Run: headless pygame with SDL's dummy video driver; simulated clock (each Clock.tick advances the game by its frame time, no real sleeping); random seed 0; keys injected as events and as key.get_pressed() state; mouse plan: one left click at the window centre at the start of phase 2, then a move to the lower-right quarter at the start of phase 3.
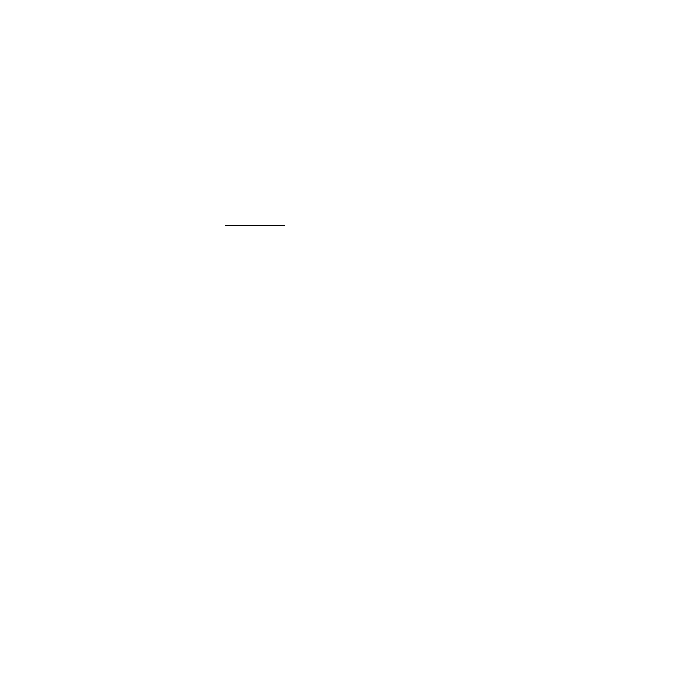
Frame 1 of 4 · flips 1–60 · no input
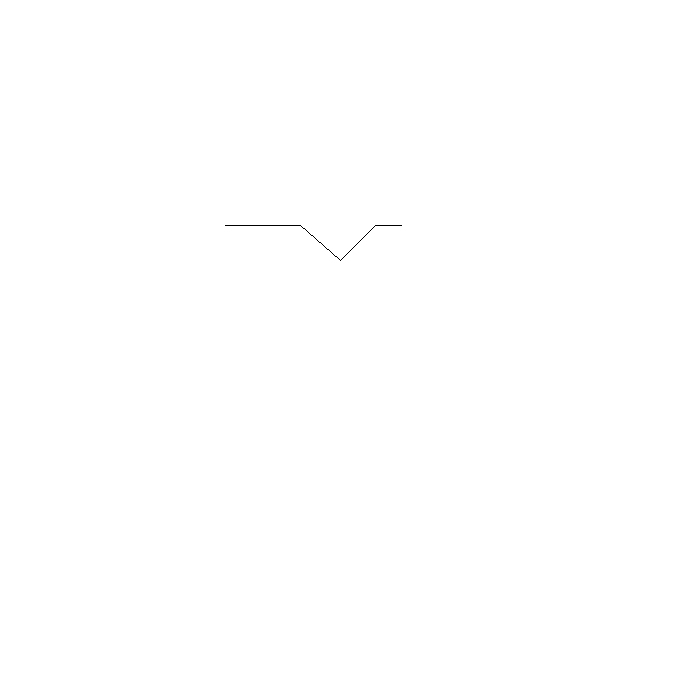
Frame 2 of 4 · flips 61–180 · clicked the window centre · tapped SPACE, RETURN · held RIGHT (→), D
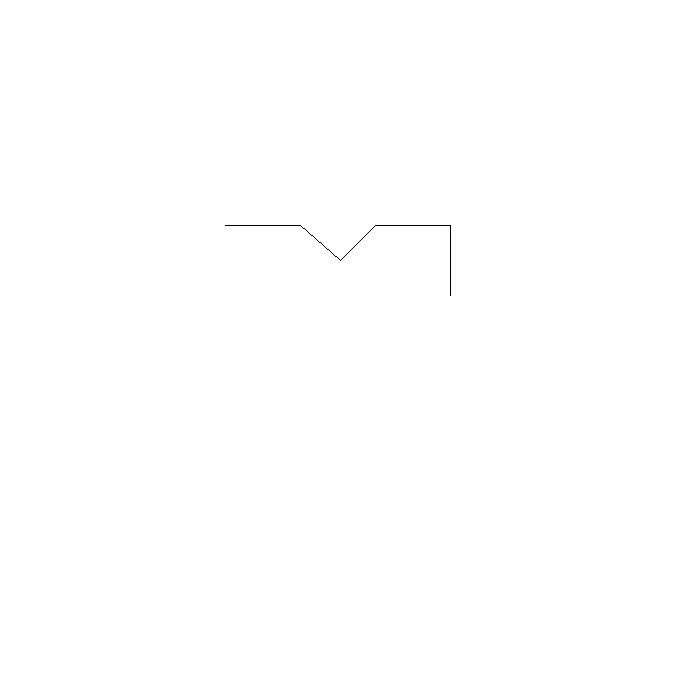
Frame 3 of 4 · flips 181–300 · moved the mouse to the lower-right quarter · held DOWN (↓), S
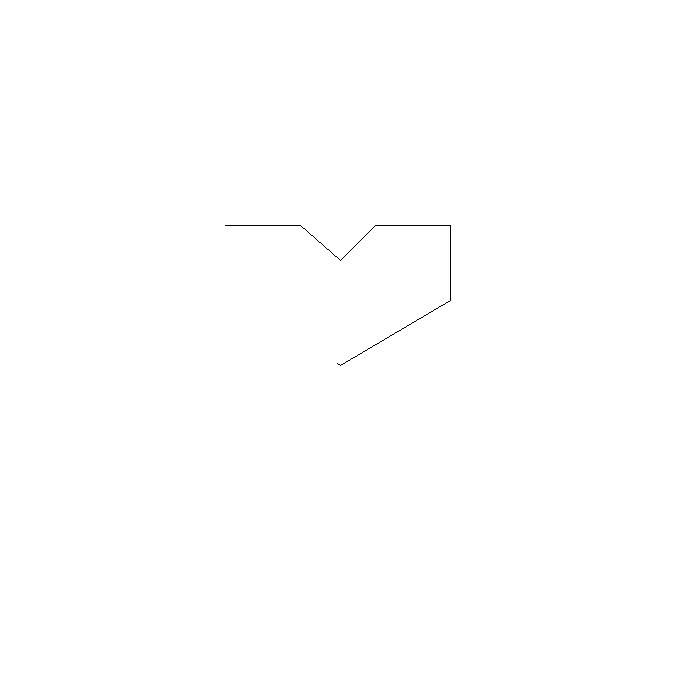
Frame 4 of 4 · flips 301–420 · held LEFT (←), A, UP (↑), W

The pygame program that drew these frames:

import pygame
import sys
import time
from collections import deque

# Função para desenhar uma linha usando o algoritmo de Bresenham
def draw_line(surface, x0, y0, x1, y1, color):
    dx = abs(x1 - x0)  # Diferença absoluta entre as coordenadas x
    dy = abs(y1 - y0)  # Diferença absoluta entre as coordenadas y
    
    sx = 1 if x0 < x1 else -1  # Direção do deslocamento horizontal
    sy = 1 if y0 < y1 else -1  # Direção do deslocamento vertical
    
    err = dx - dy  # Erro inicial para o algoritmo

    while True:
        if 0 <= x0 < surface.get_width() and 0 <= y0 < surface.get_height():
            surface.set_at((x0, y0), color)  # Define a cor do pixel na posição (x0, y0)
        pygame.display.flip()
        time.sleep(0.002)
        if x0 == x1 and y0 == y1:
            break
        e2 = 2 * err
        if e2 > -dy:
            err -= dy
            x0 += sx  # Move no eixo x
        if e2 < dx:
            err += dx
            y0 += sy  # Move no eixo y

# Função para desenhar um polígono conectando pontos com linhas de Bresenham
def draw_polygon(surface, points, color):
    for i in range(len(points)):
        x0, y0 = points[i]
        x1, y1 = points[(i + 1) % len(points)]  # Conecta o último ponto ao primeiro
        draw_line(surface, x0, y0, x1, y1, color)

# Algoritmo de Bresenham para desenhar um círculo
def draw_circle_bresenham(surface, xc, yc, r, color):
    x, y = 0, r
    d = 3 - (2 * r)  # Parâmetro inicial da equação do círculo

    # Função auxiliar para plotar os pontos simétricos do círculo
    def plot_circle_points(xc, yc, x, y):
        points = [(xc + x, yc + y), (xc - x, yc + y),
                  (xc + x, yc - y), (xc - x, yc - y),
                  (xc + y, yc + x), (xc - y, yc + x),
                  (xc + y, yc - x), (xc - y, yc - x)]
        for point in points:
            if 0 <= point[0] < surface.get_width() and 0 <= point[1] < surface.get_height():
                surface.set_at(point, color)
        pygame.display.flip()
        time.sleep(0.002)

    plot_circle_points(xc, yc, x, y)  # Plota os primeiros pontos

    while y >= x:
        x += 1
        if d > 0:
            y -= 1
            d = d + (4 * (x - y)) + 10
        else:
            d = d + (4 * x) + 6
        plot_circle_points(xc, yc, x, y)  # Atualiza a visualização

# Função para desenhar um retângulo usando o algoritmo de Bresenham
def draw_rectangle_bresenham(surface, x1, y1, width, height, color):
    draw_polygon(surface, [(x1, y1), (x1 + width, y1), (x1 + width, y1 + height), (x1, y1 + height)], color)

# Função para desenhar um polígono específico (Figura C)
def draw_figure_c(surface, color):
    center_x, center_y = 300, 300  # Define o centro do polígono
    scale = 5

    # Lista de pontos do polígono
    points_c = [
        (center_x + scale * -20, center_y + scale * -15),
        (center_x + scale * 5, center_y + scale * -25),
        (center_x + scale * 30, center_y + scale * -5),
        (center_x + scale * 26, center_y + scale * 5),
        (center_x + scale * -10, center_y + scale * 10),
        (center_x + scale * -5, center_y + scale * -2)
    ]

    draw_polygon(surface, points_c, color)
    return points_c

# Função para desenhar um polígono específico (Figura D)
def draw_figure_d(surface, color):
    center_x, center_y = 300, 300  # Define o centro do polígono
    scale = 5

    # Lista de pontos do polígono
    points_d = [
        (center_x + scale * -15, center_y + scale * -15),
        (center_x + scale * 0, center_y + scale * -15),
        (center_x + scale * 8, center_y + scale * -8),
        (center_x + scale * 15, center_y + scale * -15),
        (center_x + scale * 30, center_y + scale * -15),
        (center_x + scale * 30, center_y + scale * 0),
        (center_x + scale * 8, center_y + scale * 13),
        (center_x + scale * -15, center_y + scale * 0)
    ]

    draw_polygon(surface, points_d, color)
    return points_d

# Algoritmo de preenchimento Flood Fill
def flood_fill(surface, x, y, fill_color, border_color):
    queue = deque([(x, y)])  # Fila de pontos a serem preenchidos
    target_color = surface.get_at((x, y))

    if target_color == fill_color or target_color == border_color:
        return

    while queue:
        x, y = queue.popleft()
        if surface.get_at((x, y)) != target_color:
            continue

        surface.set_at((x, y), fill_color)
        pygame.display.flip()
        time.sleep(0.000001)

        # Adiciona os vizinhos à fila
        queue.append((x + 1, y))
        queue.append((x - 1, y))
        queue.append((x, y + 1))
        queue.append((x, y - 1))

# Função principal
def main():
    pygame.init()
    screen = pygame.display.set_mode((700, 700))
    pygame.display.set_caption("Flood Fill com Bresenham - Polígonos")
    screen.fill((255,255,255))

    shape = "d"  # Escolha da figura ("a" para círculo, "b" para retângulo, "c" para polígono C, "d" para polígono D)

    if shape == "a":
        draw_circle_bresenham(screen, 350, 350, 100, (0, 0, 0))
    elif shape == "b":
        draw_rectangle_bresenham(screen, 250, 250, 200, 100, (0, 0, 0))
    elif shape == "c":
        points_c = draw_figure_c(screen, (0, 0, 0))
    elif shape == "d":
        points_d = draw_figure_d(screen, (0, 0, 0))

    pygame.display.flip()

    running = True
    while running:
        for event in pygame.event.get():
            if event.type == pygame.QUIT:
                running = False
            elif event.type == pygame.MOUSEBUTTONDOWN:
                x, y = event.pos
                flood_fill(screen, x, y, (0,255,255), (0, 0, 0))

    pygame.quit()
    sys.exit()

if __name__ == "__main__":
    main()
